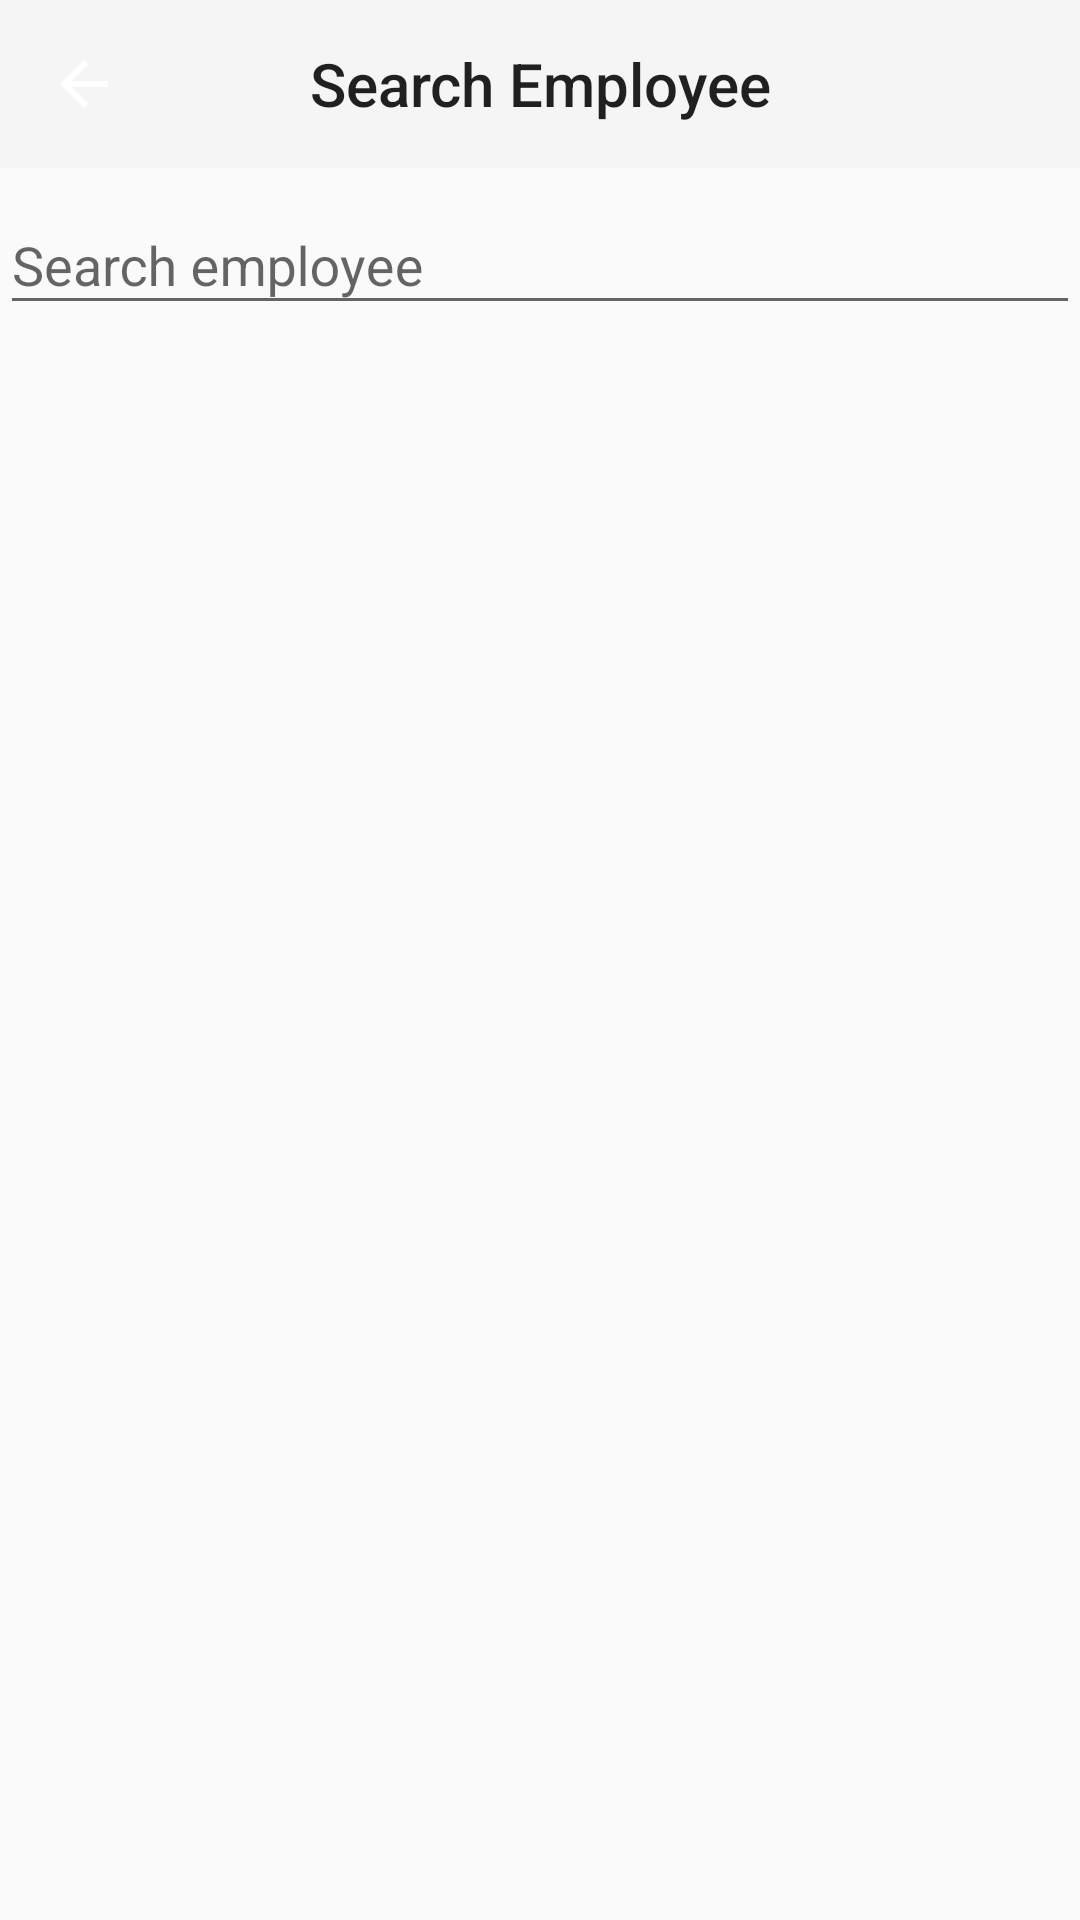

Android layout source for this screen:
<!-- AndroidManifest.xml: application theme Theme.AppCompat.Light.NoActionBar -->
<!-- res/layout/activity_employee_search.xml -->
<?xml version="1.0" encoding="utf-8"?>
<androidx.coordinatorlayout.widget.CoordinatorLayout
    xmlns:android="http://schemas.android.com/apk/res/android"
    xmlns:app="http://schemas.android.com/apk/res-auto"
    android:layout_width="match_parent"
    android:layout_height="match_parent">

    
    <com.google.android.material.appbar.MaterialToolbar
        android:id="@+id/toolbar"
        android:layout_width="match_parent"
        android:layout_height="?attr/actionBarSize"
        android:background="?attr/colorPrimary"
        app:title="Search Employee"
        app:titleCentered="true"
        app:navigationIcon="@drawable/ic_arrow_back"
        app:navigationIconTint="@android:color/white"/>

    <LinearLayout
        android:orientation="vertical"
        android:layout_width="match_parent"
        android:layout_height="match_parent"
        android:layout_marginTop="?attr/actionBarSize">

        
        <com.google.android.material.textfield.TextInputLayout
            android:layout_width="match_parent"
            android:layout_height="wrap_content"
            android:hint="Search employee">

            <com.google.android.material.textfield.TextInputEditText
                android:id="@+id/searchInput"
                android:layout_width="match_parent"
                android:layout_height="wrap_content"/>
        </com.google.android.material.textfield.TextInputLayout>

        
        <androidx.recyclerview.widget.RecyclerView
            android:id="@+id/recyclerEmployees"
            android:layout_width="match_parent"
            android:layout_height="match_parent"
            android:padding="8dp"/>
    </LinearLayout>
</androidx.coordinatorlayout.widget.CoordinatorLayout>
<!-- resources referenced by this layout -->
<resources>
  <!-- drawable ic_arrow_back (drawable) -->
  <?xml version="1.0" encoding="utf-8"?>
  <vector xmlns:android="http://schemas.android.com/apk/res/android"
      android:width="24dp" android:height="24dp" android:viewportWidth="24" android:viewportHeight="24">
      <path
          android:fillColor="#37474F"
          android:pathData="M20,11H7.83l5.59,-5.59L12,4l-8,8 8,8 1.41,-1.41L7.83,13H20v-2z"/>
  </vector>
</resources>
